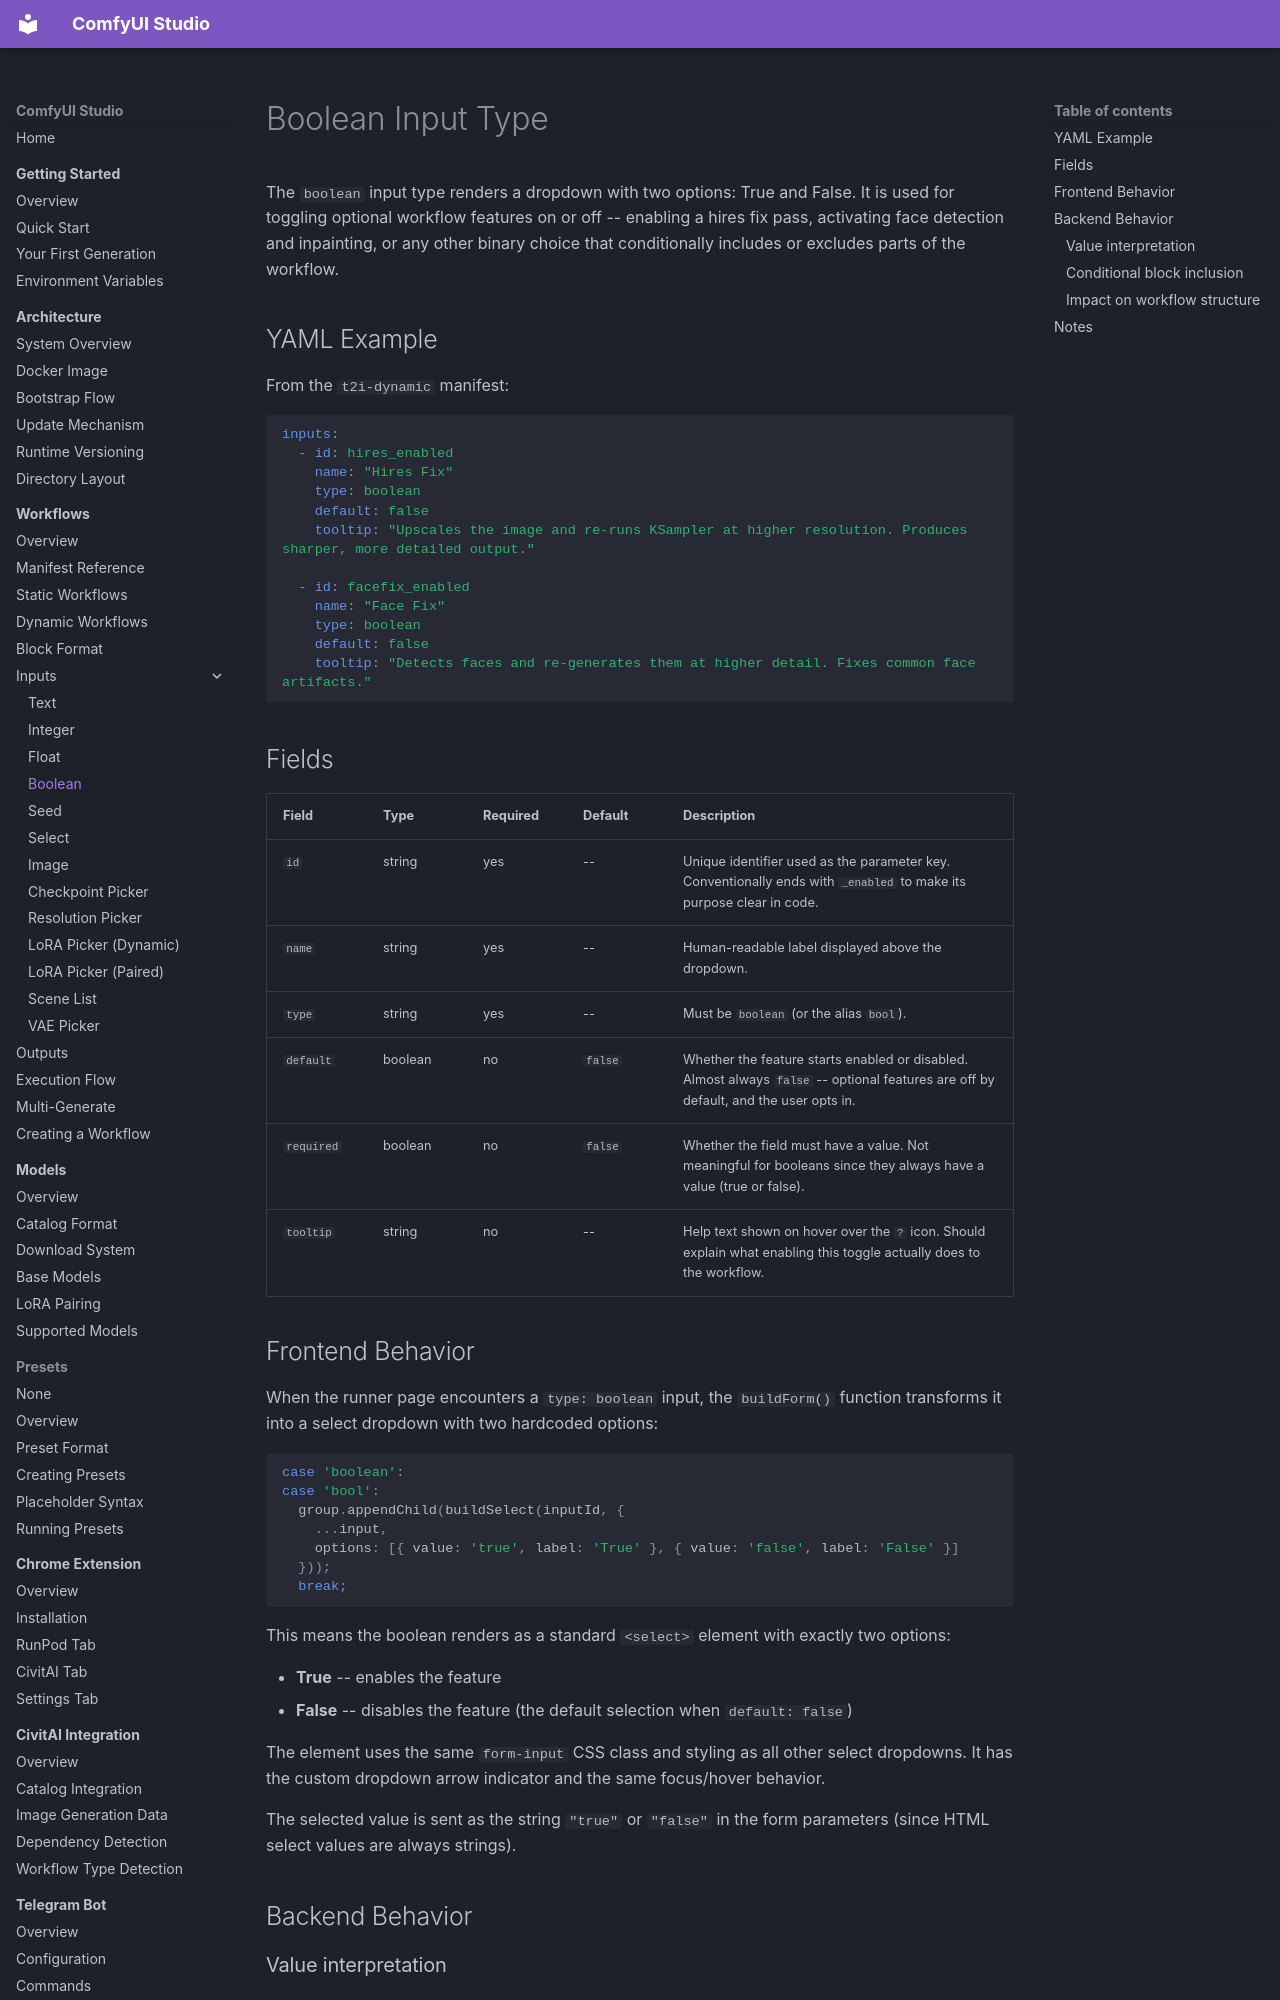

repository: diego-devita/comfyui-studio · page: workflows/inputs/boolean/index.html · generator: mkdocs

# Boolean Input Type

The `boolean` input type renders a dropdown with two options: True and False. It is used for toggling optional workflow features on or off -- enabling a hires fix pass, activating face detection and inpainting, or any other binary choice that conditionally includes or excludes parts of the workflow.

## YAML Example

From the `t2i-dynamic` manifest:

```yaml
inputs:
  - id: hires_enabled
    name: "Hires Fix"
    type: boolean
    default: false
    tooltip: "Upscales the image and re-runs KSampler at higher resolution. Produces sharper, more detailed output."

  - id: facefix_enabled
    name: "Face Fix"
    type: boolean
    default: false
    tooltip: "Detects faces and re-generates them at higher detail. Fixes common face artifacts."
```

## Fields

| Field | Type | Required | Default | Description |
|-------|------|----------|---------|-------------|
| `id` | string | yes | -- | Unique identifier used as the parameter key. Conventionally ends with `_enabled` to make its purpose clear in code. |
| `name` | string | yes | -- | Human-readable label displayed above the dropdown. |
| `type` | string | yes | -- | Must be `boolean` (or the alias `bool`). |
| `default` | boolean | no | `false` | Whether the feature starts enabled or disabled. Almost always `false` -- optional features are off by default, and the user opts in. |
| `required` | boolean | no | `false` | Whether the field must have a value. Not meaningful for booleans since they always have a value (true or false). |
| `tooltip` | string | no | -- | Help text shown on hover over the `?` icon. Should explain what enabling this toggle actually does to the workflow. |

## Frontend Behavior

When the runner page encounters a `type: boolean` input, the `buildForm()` function transforms it into a select dropdown with two hardcoded options:

```javascript
case 'boolean':
case 'bool':
  group.appendChild(buildSelect(inputId, {
    ...input,
    options: [{ value: 'true', label: 'True' }, { value: 'false', label: 'False' }]
  }));
  break;
```

This means the boolean renders as a standard `<select>` element with exactly two options:

- **True** -- enables the feature
- **False** -- disables the feature (the default selection when `default: false`)

The element uses the same `form-input` CSS class and styling as all other select dropdowns. It has the custom dropdown arrow indicator and the same focus/hover behavior.

The selected value is sent as the string `"true"` or `"false"` in the form parameters (since HTML select values are always strings).

## Backend Behavior
